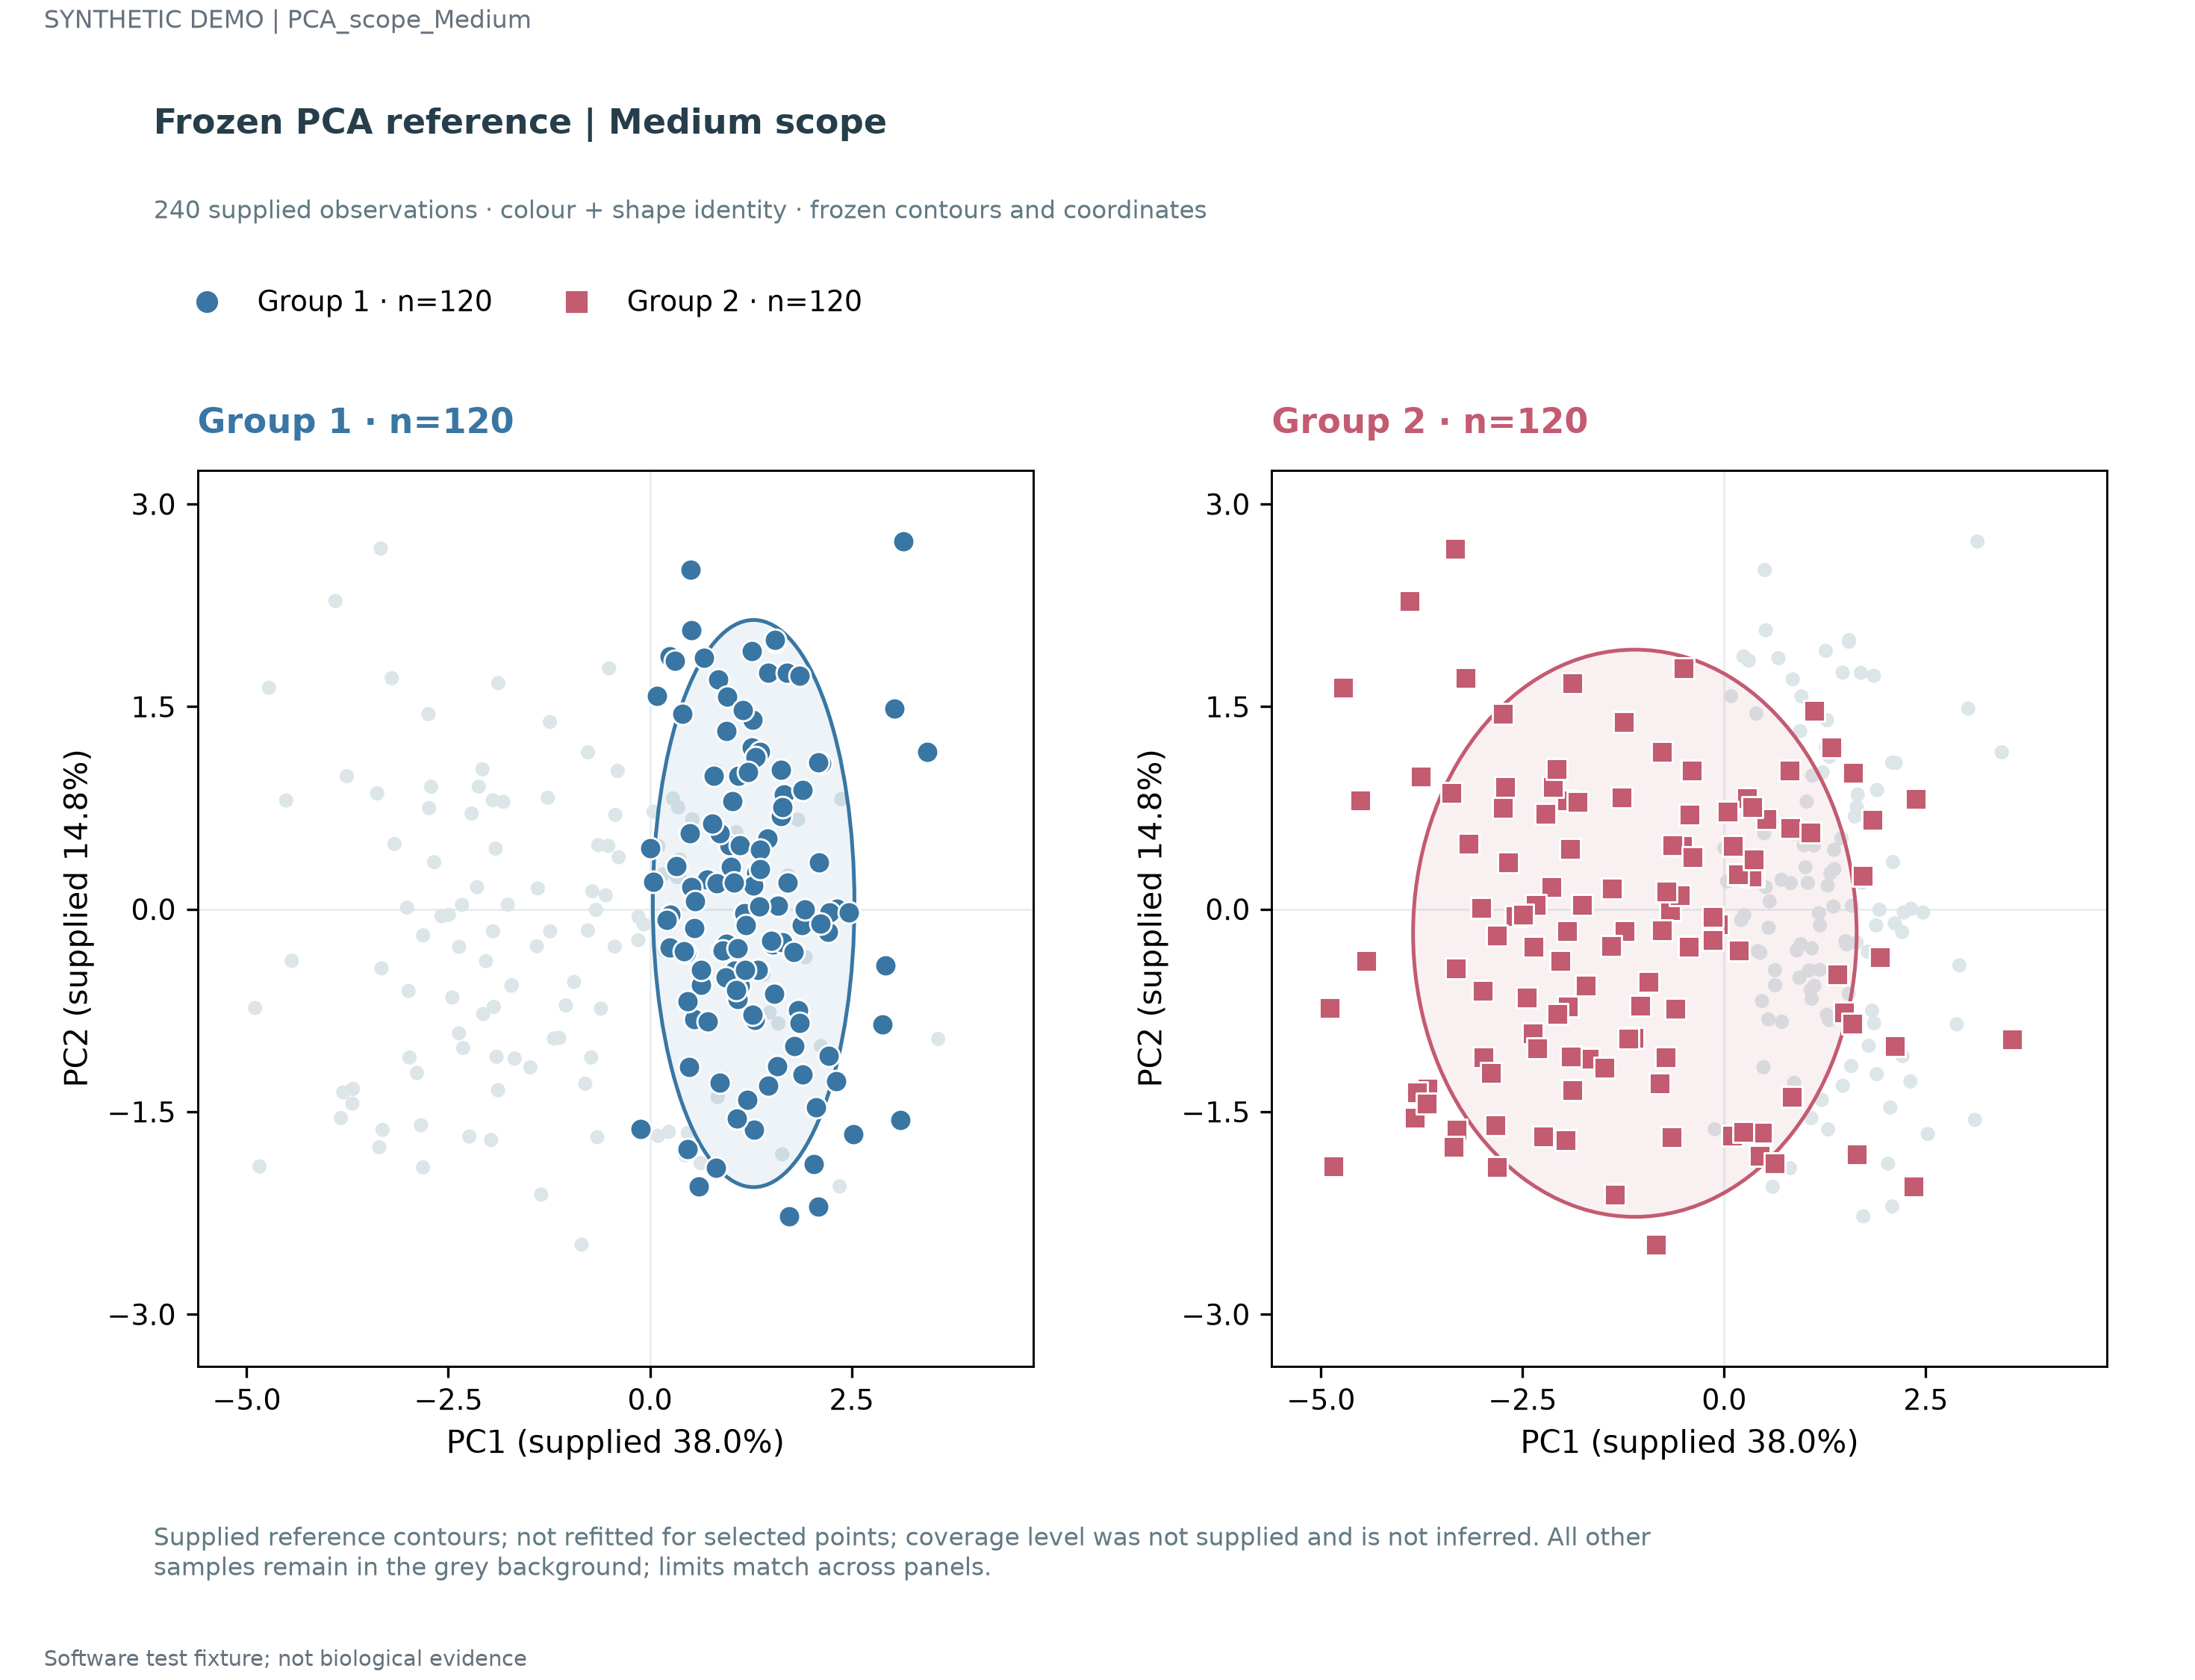

The data file committed next to this chart (first rows):
record_type	group	x	y	width	height	angle	object_id
embedding	Group 1	0.7116	0.2186				Group 1_0
embedding	Group 1	0.2408	1.871				Group 1_2
embedding	Group 1	0.9504	-0.2585				Group 1_3
embedding	Group 1	0.8694	-1.286				Group 1_5
embedding	Group 1	1.519	-0.2606				Group 1_6
embedding	Group 1	1.261	1.2				Group 1_8
embedding	Group 1	1.21	-1.413				Group 1_9
embedding	Group 1	2.094	0.3489				Group 1_11
embedding	Group 1	0.7874	0.9888				Group 1_12
embedding	Group 1	1.367	1.162				Group 1_14
embedding	Group 1	3.027	1.485				Group 1_15
embedding	Group 1	1.318	0.2675				Group 1_17
embedding	Group 1	0.003475	0.4522				Group 1_18
embedding	Group 1	1.29	-1.63				Group 1_20
embedding	Group 1	1.545	-0.6257				Group 1_21
embedding	Group 1	1.308	1.129				Group 1_23
embedding	Group 1	0.9002	-0.3048				Group 1_24
embedding	Group 1	2.085	-2.202				Group 1_26
embedding	Group 1	2.319	0.003535				Group 1_27
embedding	Group 1	1.47	1.752				Group 1_29
embedding	Group 1	0.5176	0.1637				Group 1_30
embedding	Group 1	1.119	-0.5663				Group 1_32
embedding	Group 1	1.335	-0.4489				Group 1_33
embedding	Group 1	1.696	1.75				Group 1_35
embedding	Group 1	0.6327	-0.5628				Group 1_36
embedding	Group 1	2.208	-0.169				Group 1_38
embedding	Group 1	0.5643	0.05728				Group 1_39
embedding	Group 1	0.2472	-0.2816				Group 1_41
embedding	Group 1	1.644	-0.2468				Group 1_42
embedding	Group 1	0.987	0.474				Group 1_44
embedding	Group 1	0.6025	-2.056				Group 1_45
embedding	Group 1	1.71	0.1953				Group 1_47
embedding	Group 1	1.794	-1.011				Group 1_48
embedding	Group 1	0.6305	-0.4508				Group 1_50
embedding	Group 1	0.8685	0.5615				Group 1_51
embedding	Group 1	1.857	1.729				Group 1_53
embedding	Group 1	2.885	-0.8525				Group 1_54
embedding	Group 1	1.547	1.981				Group 1_56
embedding	Group 1	0.8273	0.1934				Group 1_57
embedding	Group 1	1.657	0.8491				Group 1_59
embedding	Group 1	1.299	-0.8215				Group 1_60
embedding	Group 1	1.008	0.3111				Group 1_62
embedding	Group 1	0.5489	-0.8155				Group 1_63
embedding	Group 1	1.549	1.993				Group 1_65
embedding	Group 1	1.835	-0.7501				Group 1_66
embedding	Group 1	2.228	-0.02331				Group 1_68
embedding	Group 1	2.127	1.083				Group 1_69
embedding	Group 1	1.175	-0.02891				Group 1_71
embedding	Group 1	1.095	0.9896				Group 1_72
embedding	Group 1	1.62	0.6866				Group 1_74
embedding	Group 1	1.885	-0.1198				Group 1_75
embedding	Group 1	1.113	0.4723				Group 1_77
embedding	Group 1	1.587	0.02614				Group 1_78
embedding	Group 1	0.9446	1.319				Group 1_80
embedding	Group 1	0.8178	-1.918				Group 1_81
embedding	Group 1	2.085	1.086				Group 1_83
embedding	Group 1	1.087	-0.6633				Group 1_84
embedding	Group 1	2.918	-0.4155				Group 1_86
embedding	Group 1	1.053	-0.4538				Group 1_87
embedding	Group 1	0.4487	-0.3223				Group 1_89
... 184 more rows
